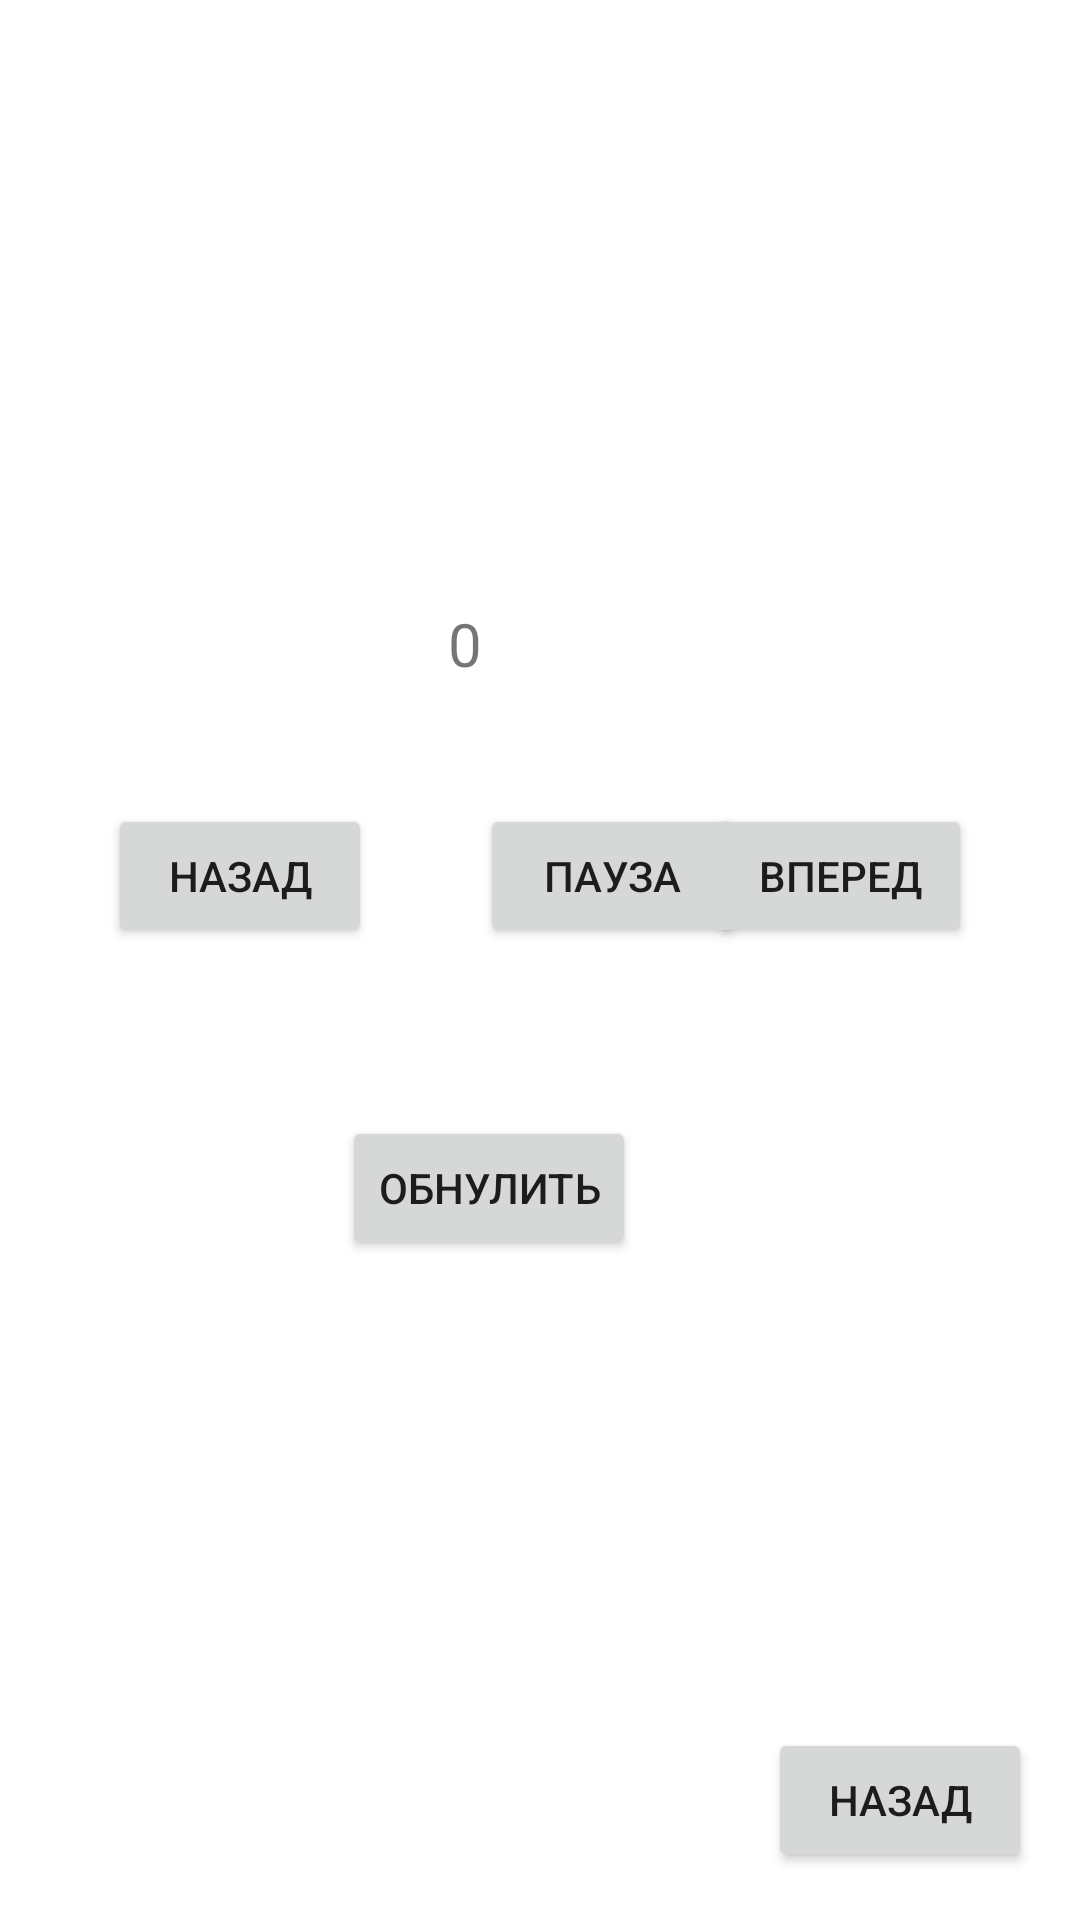

Produce the Android XML layout that renders to this screen, including the resource entries it uses.
<!-- AndroidManifest.xml: application theme Theme.MyApplication -->
<!-- res/layout/dz2_6.xml -->
<?xml version="1.0" encoding="utf-8"?>
<androidx.constraintlayout.widget.ConstraintLayout xmlns:android="http://schemas.android.com/apk/res/android"
    xmlns:app="http://schemas.android.com/apk/res-auto"
    xmlns:tools="http://schemas.android.com/tools"
    android:layout_width="match_parent"
    android:layout_height="match_parent">

    <Button
        android:id="@+id/button"
        android:layout_width="wrap_content"
        android:layout_height="wrap_content"
        android:layout_marginEnd="16dp"
        android:layout_marginBottom="16dp"
        android:onClick="onClickBack"
        android:text="Назад"
        app:layout_constraintBottom_toBottomOf="parent"
        app:layout_constraintEnd_toEndOf="parent" />

    <Button
        android:id="@+id/back"
        android:layout_width="wrap_content"
        android:layout_height="wrap_content"
        android:layout_marginStart="36dp"
        android:layout_marginTop="268dp"
        android:onClick="back"
        android:text="назад"
        app:layout_constraintStart_toStartOf="parent"
        app:layout_constraintTop_toTopOf="parent" />

    <Button
        android:id="@+id/play_pause"
        android:layout_width="wrap_content"
        android:layout_height="wrap_content"
        android:layout_marginStart="160dp"
        android:layout_marginTop="268dp"
        android:onClick="pause"
        android:text="пауза"
        app:layout_constraintStart_toStartOf="parent"
        app:layout_constraintTop_toTopOf="parent" />

    <Button
        android:id="@+id/forward"
        android:layout_width="wrap_content"
        android:layout_height="wrap_content"
        android:layout_marginTop="268dp"
        android:layout_marginEnd="36dp"
        android:onClick="forward"
        android:text="вперед"
        app:layout_constraintEnd_toEndOf="parent"
        app:layout_constraintTop_toTopOf="parent" />

    <TextView
        android:id="@+id/dz26_info"
        android:layout_width="154dp"
        android:layout_height="37dp"
        android:layout_marginTop="196dp"
        android:layout_marginEnd="128dp"
        android:gravity="center"
        android:text="0"
        android:textSize="20sp"
        app:layout_constraintEnd_toEndOf="parent"
        app:layout_constraintTop_toTopOf="parent" />

    <Button
        android:id="@+id/play"
        android:layout_width="wrap_content"
        android:layout_height="wrap_content"
        android:layout_marginTop="372dp"
        android:layout_marginEnd="148dp"
        android:onClick="reset"
        android:text="обнулить"
        app:layout_constraintEnd_toEndOf="parent"
        app:layout_constraintTop_toTopOf="parent" />
</androidx.constraintlayout.widget.ConstraintLayout>
<!-- resources referenced by this layout -->
<resources>
  <style name="Theme.MyApplication" parent="Theme.MaterialComponents.DayNight.DarkActionBar">
          
          <item name="colorPrimary">@color/purple_500</item>
          <item name="colorPrimaryVariant">@color/purple_700</item>
          <item name="colorOnPrimary">@color/white</item>
          
          <item name="colorSecondary">@color/teal_200</item>
          <item name="colorSecondaryVariant">@color/teal_700</item>
          <item name="colorOnSecondary">@color/black</item>
          
          <item name="android:statusBarColor">?attr/colorPrimaryVariant</item>
          
      </style>
  <color name="purple_500">#FF6200EE</color>
  <color name="purple_700">#FF3700B3</color>
  <color name="white">#FFFFFFFF</color>
  <color name="teal_200">#FF03DAC5</color>
  <color name="teal_700">#FF018786</color>
  <color name="black">#FF000000</color>
</resources>
